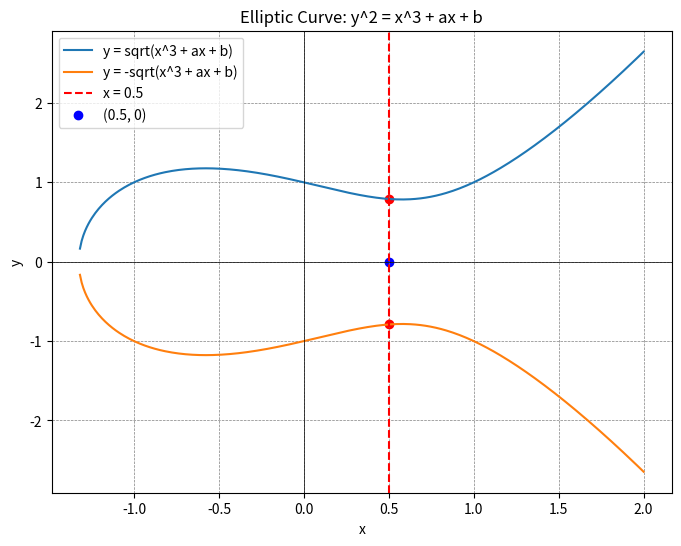

Write the Python code that produced this figure.
import numpy as np

import matplotlib.pyplot as plt

# Define the elliptic curve parameters
a = -1
b = 1

# Define the range for x values
x = np.linspace(-2, 2, 400)

# Calculate the corresponding y values for the elliptic curve y^2 = x^3 + ax + b
y_squared = x**3 + a*x + b

# Plot the elliptic curve
plt.figure(figsize=(8, 6))
plt.plot(x, np.sqrt(y_squared), label='y = sqrt(x^3 + ax + b)')
plt.plot(x, -np.sqrt(y_squared), label='y = -sqrt(x^3 + ax + b)')
plt.title('Elliptic Curve: y^2 = x^3 + ax + b')
plt.xlabel('x')
plt.ylabel('y')
plt.axhline(0, color='black',linewidth=0.5)
plt.axvline(0, color='black',linewidth=0.5)
plt.grid(color = 'gray', linestyle = '--', linewidth = 0.5)
plt.legend()
#plt.show()

# Select an arbitrary x coordinate
x_coord = 0.5

# Calculate the corresponding y coordinates for the selected x coordinate
y_coords = np.sqrt(x_coord**3 + a*x_coord + b)

# Draw a vertical line at the selected x coordinate
plt.axvline(x=x_coord, color='red', linestyle='--', label=f'x = {x_coord}')

# Mark the points where the vertical line intersects the elliptic curve
plt.scatter([x_coord, x_coord], [y_coords, -y_coords], color='red')

# Mark the point on the X axis
plt.scatter([x_coord], [0], color='blue', label=f'({x_coord}, 0)')

# Re-plot the elliptic curve to ensure it is on top
plt.legend()
plt.show()